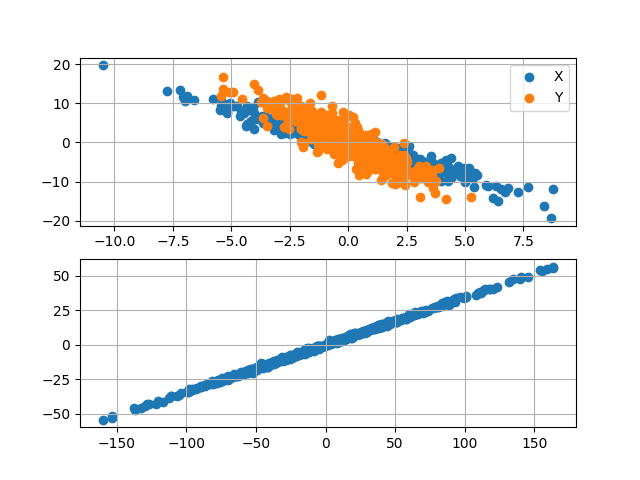

The table this chart was drawn from, first rows:
# x (m); y (m); l (m); vx (m/s); vy (m/s); vz (m/s); E
-4.580604433266386799e-04; 3.172700161256237074e-04; 9.724923608353565341e-03; 1.060276807755653408e+03; 6.131359546625636767e+02; 5.082146947197212139e+05; 5.219997245350743469e+04
-1.728896279813448185e-03; 6.103120482678005710e-04; 5.117254127444336581e-02; 6.694553358012565241e+02; 7.242303556818764143e+00; 5.116800876229213318e+05; 5.291406071054199128e+04
-2.254427864233089860e-03; 3.054726908306801963e-03; -4.971939939048767437e-02; 2.466878331155614887e+03; -6.989404089034580466e+03; 5.028905386923744227e+05; 5.112279343645434710e+04
1.859830251657251278e-03; -3.465654223043239997e-03; 7.391088481312967085e-02; -1.350841494369189149e+03; 4.532963266894621484e+03; 5.134092715015328140e+05; 5.327673345102399617e+04
-8.371294339273510155e-04; 9.437638931763488778e-04; 9.347418347162995966e-02; 1.037959835208408776e+03; -7.292654130327591702e+02; 5.157025240649444168e+05; 5.374950348209017102e+04
2.584487246647745201e-04; 1.860968367833999758e-03; 9.001601663766260752e-02; 1.694703914541882455e+02; -2.375853854922795563e+03; 5.150157905809659278e+05; 5.360727037031512737e+04
1.957568001370884117e-03; 7.636071396437215221e-04; -1.108040094073318299e-01; -1.952986053986956449e+03; -4.006581958475711417e+03; 4.976793512172298506e+05; 5.006190741901841830e+04
1.717536195788476770e-03; 8.040512692985500023e-04; -7.972928148661402592e-02; -1.168814996472832036e+03; -3.737248438498284941e+03; 5.001197763241168577e+05; 5.055312349937680119e+04
-2.917620817053532471e-04; -1.934905882522400429e-04; -4.642063989646717792e-02; 5.675024287782487420e+01; -1.195650215673279178e+02; 5.037974001328143640e+05; 5.129619939258359227e+04
2.026335409413940452e-03; -1.234986837316807669e-03; 9.349498058549169451e-05; -2.127735216325806960e+03; 7.366320741135762091e+02; 5.073351019324336667e+05; 5.202016108067820460e+04
-1.930859829412896809e-04; -3.875413986245180870e-03; 1.666412343517051711e-02; -2.430894399626070523e+01; 6.815168447421048768e+03; 5.086534794913089136e+05; 5.229923208529807744e+04
-2.994482104904364842e-03; 4.110140830140665059e-04; -2.450141872997065040e-02; 3.604363965557225583e+03; -1.148027926061365207e+02; 5.053726756832333049e+05; 5.162011191123726894e+04
6.409727962483979281e-03; -8.261563518238143134e-05; 5.157350000915240235e-02; -7.604982210046875480e+03; -7.670588999048472942e+02; 5.113898797143441625e+05; 5.286577276827199967e+04
2.275299598373017580e-04; 5.499811724750896082e-04; -3.675674393003524557e-03; -5.360096674321889623e+02; 2.874859300349255022e+02; 5.069689867854493205e+05; 5.194415974221394572e+04
-4.627811498766302577e-04; -3.036121278333315187e-04; -8.585375840482326049e-02; 5.969317839812880493e+02; 1.824242238746974408e+03; 4.998387386318818317e+05; 5.049397292820860457e+04
-6.606220570632754044e-03; 2.941847867668183217e-04; 3.466555137246725427e-02; 5.494242625256069914e+03; -1.647663009304284742e+03; 5.103488449198312592e+05; 5.264564428400502948e+04
2.317823656783279777e-03; -3.171904987030970974e-03; -6.831029104438894606e-02; -6.582973237524840897e+02; 5.271276549636681011e+03; 5.012785935391231906e+05; 5.079025614860884525e+04
-1.397622098142705825e-03; -1.712884565183359553e-04; 1.777679163907206969e-02; 1.840672795097639664e+03; 1.333737183110336446e+03; 5.089302230007185135e+05; 5.234780346113664564e+04
4.179957877052987731e-04; -3.105229436196438059e-03; 1.930152544293790851e-02; -1.649270626293164014e+03; 3.658771705066285904e+03; 5.085403049895149888e+05; 5.226983398213289911e+04
-4.006588121536586405e-04; 4.148891212377046542e-04; -8.059994609339649063e-02; 4.578809092838856145e+02; -1.351175910590804961e+03; 4.998947398390362505e+05; 5.050495469896014401e+04
3.007965650194067888e-03; -1.292421753562525292e-03; 1.782262530981126511e-02; -3.395824444943767958e+03; -1.098853377539142912e+03; 5.087265971379607799e+05; 5.230745373223182833e+04
-3.825337427353526099e-04; -1.950489722342687530e-03; 1.791982969337087631e-02; -3.505964212532132365e+02; -5.944103403947436846e+02; 5.087531551052576979e+05; 5.231043664153570717e+04
3.336572128222416080e-04; -4.792757527231084340e-05; 8.320900449143051048e-02; -2.496085591657926557e+02; 8.397228018630967199e+02; 5.145671389446084504e+05; 5.351292250045138644e+04
-4.123589105192375739e-04; -1.765070577422398618e-03; -3.469594410041898763e-03; 1.045877743464691889e+01; 1.453700651800250853e+03; 5.069506480570315616e+05; 5.194075418178536347e+04
-1.108648794556891691e-03; -2.053848623175463968e-03; -6.548079042913887426e-02; 1.712560843373927582e+03; 2.426098794645599810e+03; 5.017123674359218567e+05; 5.087426449192596920e+04
-1.402399339760837657e-03; 1.136922796832220278e-03; -8.141148827914225505e-02; 7.093234319415162190e+02; -3.386760478207808319e+03; 5.004541570971570327e+05; 5.062006268887394981e+04
-2.354734276867955899e-03; 1.405301457972902299e-03; -2.811933844230709093e-02; 1.856690630691563001e+03; -2.277482485480003106e+03; 5.044652733818232082e+05; 5.143403550781331433e+04
-3.119482615808934472e-03; -2.758812612519387451e-03; -1.426010213301550852e-02; 2.159744456162198730e+03; 1.971686727082063044e+03; 5.059947332270083716e+05; 5.174636099676165759e+04
-2.568163770116068615e-03; 1.474374046696297954e-03; -5.593784831133496310e-03; 2.431582591092612802e+03; -1.383688552073867413e+03; 5.066296632481511333e+05; 5.187615590736814920e+04
3.296020071064006008e-03; 7.028453900643778351e-05; 5.076388522065441999e-02; -3.411823447814723295e+03; 5.857053758582451337e+02; 5.118088985136278789e+05; 5.294303663765909005e+04
1.738679012964616184e-05; 2.948255454436939354e-03; -5.880147662041809720e-02; 1.876912738861155105e+02; -3.909482009272559480e+03; 5.018429444733387791e+05; 5.090206212512454658e+04
2.060644489658474722e-03; 2.493198361129965630e-03; -3.355906501522511187e-02; -2.786569130215061250e+03; -4.178969182122191341e+03; 5.042489362620605971e+05; 5.139328587201633491e+04
-8.462652716046427642e-04; -6.770338711483830929e-04; 2.113045069045216273e-02; 4.560285085493941324e+02; 3.875447092342459200e+03; 5.092119384439416463e+05; 5.240780518831083464e+04
-1.887901375010177468e-04; -1.273836915035915669e-04; 1.526672877325663908e-03; 7.544793301105817136e+02; 1.468951380764471651e+03; 5.072660799169231323e+05; 5.200553433327213133e+04
4.765269687236649461e-03; 5.601187659901304483e-04; -4.410542889791797469e-03; -4.346280661705029161e+03; -1.679780152530108126e+03; 5.064369440150476294e+05; 5.183950391751780990e+04
-3.606537878384042523e-03; -1.754163203617585673e-03; 3.365247313546085306e-02; 3.233165370628396886e+03; 3.165769040185301947e+03; 5.100687872210235801e+05; 5.258537671704861714e+04
2.730981629191942418e-03; -8.343422397329339863e-04; 8.130784650993384821e-02; -2.064566117540488449e+03; -4.966809128724850098e+02; 5.143286234679435729e+05; 5.346408103936076805e+04
-1.546551994801153847e-04; 2.434873140146752869e-04; -1.704065936394191447e-02; 8.223840324131897432e+02; 4.712355707128571680e+02; 5.056326755908613559e+05; 5.167079032527645177e+04
4.900890416008886306e-05; 8.234310711725183023e-04; 8.813314370500268530e-03; -1.169412030968600220e+03; -2.194608951138331122e+03; 5.081438773535034852e+05; 5.218637249542039353e+04
3.192544892273445247e-05; -2.242705824974489549e-03; -6.352243849988946367e-02; -3.634421486458575714e+02; 4.224702562955071699e+03; 5.014938904357021092e+05; 5.083181955145300890e+04
-2.047214016291319313e-03; -3.933746332828642910e-04; -2.118749950444728802e-02; 2.092382757182070236e+03; -8.925462203402056502e+02; 5.055957765888996655e+05; 5.166411344099994312e+04
3.819273767266551274e-03; 7.482606763804821627e-04; 1.228232199166553584e-03; -4.546420910478142105e+03; -1.693744607522817887e+03; 5.071724376926888945e+05; 5.199054178357468481e+04
-2.049910960851001468e-03; -2.498907513519560940e-03; 4.484657739689702077e-02; 2.488054582324270996e+03; 3.649244307390151789e+03; 5.110614188650142751e+05; 5.279003417695497046e+04
1.788711723290397747e-03; -3.368473292954164700e-03; 6.016115101728249787e-02; -1.725911287364481268e+03; 4.785787638364277882e+03; 5.128467477602509898e+05; 5.316076996226041956e+04
-9.558076960420452137e-04; 1.149982664713405543e-03; 3.326825366063655004e-02; 1.273338849933308211e+03; -8.797221328459347660e+02; 5.102134192965757684e+05; 5.261154613505742600e+04
-2.290417176650489262e-03; -2.430432988857784287e-04; -1.128389524619495370e-02; 2.374666394552516522e+03; -7.319306533052505301e+02; 5.063789033883653465e+05; 5.182448329607883352e+04
1.050522199925107769e-04; 5.241035758008894376e-04; 2.293720171946702149e-02; -2.969639170390991012e+02; -3.091601047976931227e+02; 5.089800571665759198e+05; 5.235704838083327923e+04
-4.341692137957863309e-03; 2.394675788554255069e-03; -9.704491054633558600e-02; 2.398036230544983482e+03; -4.566047120899504080e+03; 4.986523832291371655e+05; 5.025919964600945968e+04
4.079105458003090719e-04; -1.293985478739268055e-04; -6.974838979138783639e-03; -3.637238138493697761e+02; -3.360531127832272205e+02; 5.066725446902245167e+05; 5.188340533077120926e+04
4.189270424821753443e-03; -1.517110438447262337e-03; -7.487411470587797269e-02; -3.696856522027640040e+03; 1.895861590477853952e+03; 5.008004049116905662e+05; 5.069119696393649792e+04
2.353222481580341443e-03; 5.745103481159108535e-04; -6.970086192118217505e-02; -1.573740628201863728e+03; -9.658241980572390730e+02; 5.012825759290803690e+05; 5.078604883445477753e+04
7.645612444460552761e-04; -1.254799140786086366e-03; -9.169556752780980494e-03; -2.229261217119150444e+02; 1.936031131236490864e+03; 5.064882213217262179e+05; 5.184638071733492689e+04
-3.169777925458349636e-03; -2.936337154901390127e-03; 4.438363901309561738e-02; 3.335770823536495755e+03; 4.015107372624871005e+03; 5.106882470669942559e+05; 5.271453908989002230e+04
1.511585801937881087e-03; -2.554703690505968992e-03; 1.433721259697972282e-02; -2.592263022141774400e+03; 3.380536513476796245e+03; 5.082587187110391678e+05; 5.221238097690253198e+04
-4.969160766838238985e-03; 5.094196613425475617e-04; -1.536180065042406229e-01; 4.533862208035444382e+03; -3.904898235740537302e+02; 4.939467693612145958e+05; 4.931402751959940360e+04
2.013564467698053268e-03; -2.433116312696642809e-03; -6.925359584091059229e-02; -1.789428715712807616e+03; 5.556076489406927976e+03; 5.010112724510853295e+05; 5.073728874719818123e+04
1.061605882369556515e-03; 1.553638951309718698e-03; -1.215444612008347164e-01; -3.601720620806892725e+02; -9.361275164535716158e+02; 4.961618554427315830e+05; 4.975329359619285242e+04
-8.632527694114610652e-05; -2.545869578953483870e-04; 7.163332227832849841e-02; 9.384779181978981910e+01; -6.656745506220171364e+02; 5.133034844625233673e+05; 5.325035220516114350e+04
2.287321955493749372e-03; -6.048077741933275677e-04; 5.658486768723167137e-02; -1.844484304307244656e+03; 1.229521922838909177e+03; 5.121814191154417931e+05; 5.301870162090296799e+04
3.301001078762451010e-03; -1.831121949826437561e-03; -1.203543297126971959e-02; -2.641648346247367044e+03; 2.506510909591461768e+03; 5.065629691454677377e+05; 5.186359715867514024e+04
... 440 more rows
